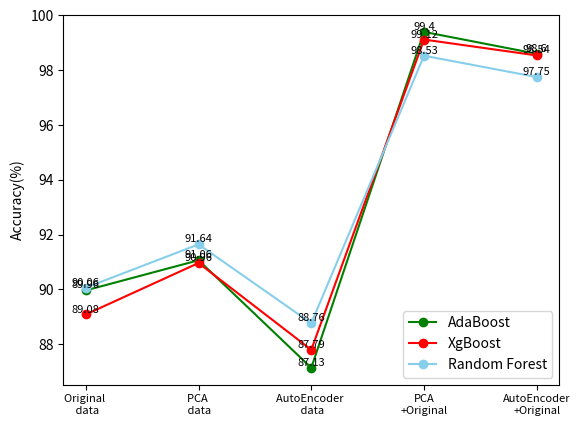
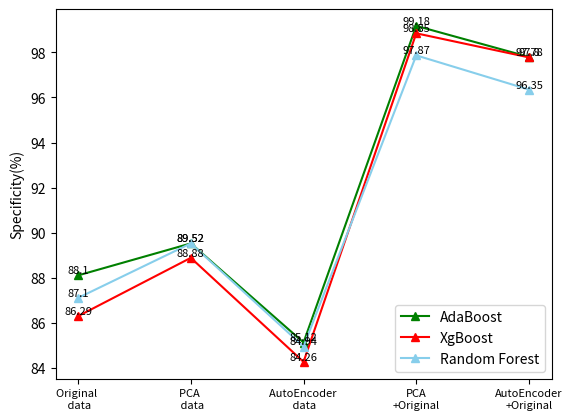
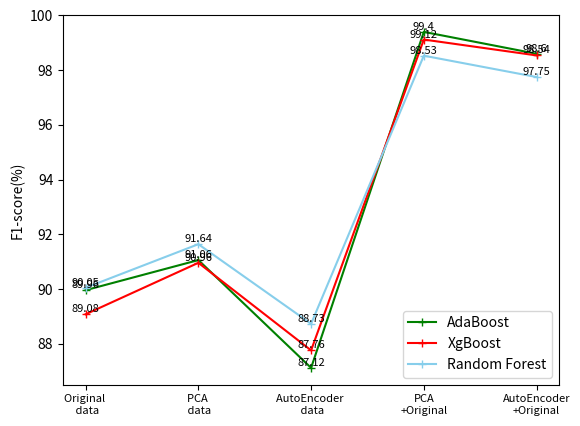
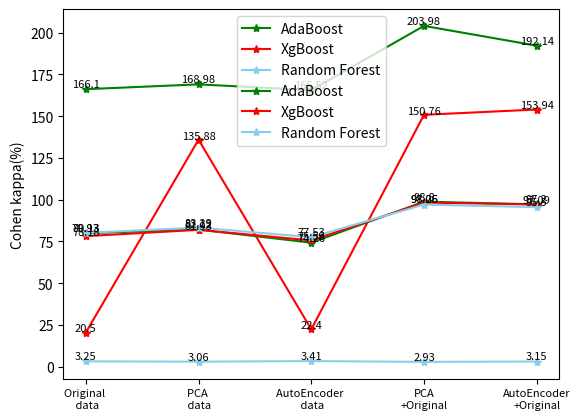

The matplotlib source for these figures, in order:
import numpy as np
import matplotlib as mpl
import matplotlib.pyplot as plt

X=np.array([1,2,3,4,5])

plt.figure()
#准确率accuracy
Ada_acc=np.array([89.96,91.06,87.13,99.40,98.60])
Xg_acc=np.array([89.08,90.96,87.79,99.12,98.54])
RF_acc=np.array([90.06,91.64,88.76,98.53,97.75])

plt.plot(X,Ada_acc,color='green',marker='o',label='AdaBoost')
for x,y in zip(X,Ada_acc):
    plt.text(x,y,y,ha='center',va='bottom',fontsize=8)
plt.plot(X,Xg_acc,color='red',marker='o',label='XgBoost')
for x,y in zip(X,Xg_acc):
    plt.text(x,y,y,ha='center',va='bottom',fontsize=8)
plt.plot(X,RF_acc,color='skyblue',marker='o',label='Random Forest')
for x,y in zip(X,RF_acc):
    plt.text(x,y,y,ha='center',va='bottom',fontsize=8)

#获取坐标
ax=plt.gca()
#设置x坐标字体大小，名称
plt.xticks(fontsize=8)
plt.xticks([1,2,3,4,5],
           ['Original \n data','PCA \n data','AutoEncoder \n data','PCA\n+Original','AutoEncoder\n+Original'])
plt.ylabel('Accuracy(%)')
# plt.xlabel('(a)')
plt.legend(loc='lower right')

plt.figure()
#Specificity
Ada_spec=np.array([88.10,89.52,85.12,99.18,97.80])
Xg_spec=np.array([86.29,88.88,84.26,98.85,97.78])
RF_spec=np.array([87.10,89.52,84.94,97.87,96.35])

plt.plot(X,Ada_spec,color='green',marker='^',label='AdaBoost')
for x,y in zip(X,Ada_spec):
    plt.text(x,y,y,ha='center',va='bottom',fontsize=8)
plt.plot(X,Xg_spec,color='red',marker='^',label='XgBoost')
for x,y in zip(X,Xg_spec):
    plt.text(x,y,y,ha='center',va='bottom',fontsize=8)
plt.plot(X,RF_spec,color='skyblue',marker='^',label='Random Forest')
for x,y in zip(X,RF_spec):
    plt.text(x,y,y,ha='center',va='bottom',fontsize=8)

#获取坐标
ax=plt.gca()
#设置x坐标字体大小，名称
plt.xticks(fontsize=8)
plt.xticks([1,2,3,4,5],
           ['Original \n data','PCA \n data','AutoEncoder \n data','PCA\n+Original','AutoEncoder\n+Original'])
plt.legend(loc='lower right')
plt.ylabel('Specificity(%)')
# plt.xlabel('(b)')
plt.figure()
#F1Score
Ada_f1=np.array([89.96,91.06,87.12,99.40,98.60])
Xg_f1=np.array([89.08,90.96,87.76,99.12,98.54])
RF_f1=np.array([90.05,91.64,88.73,98.53,97.75])

plt.plot(X,Ada_f1,color='green',marker='+',label='AdaBoost')
for x,y in zip(X,Ada_f1):
    plt.text(x,y,y,ha='center',va='bottom',fontsize=8)
plt.plot(X,Xg_f1,color='red',marker='+',label='XgBoost')
for x,y in zip(X,Xg_f1):
    plt.text(x,y,y,ha='center',va='bottom',fontsize=8)
plt.plot(X,RF_f1,color='skyblue',marker='+',label='Random Forest')
for x,y in zip(X,RF_f1):
    plt.text(x,y,y,ha='center',va='bottom',fontsize=8)

#获取坐标
ax=plt.gca()
#设置x坐标字体大小，名称
plt.xticks(fontsize=8)
plt.xticks([1,2,3,4,5],
           ['Original \n data','PCA \n data','AutoEncoder \n data','PCA\n+Original','AutoEncoder\n+Original'])
plt.legend(loc='lower right')
plt.ylabel('F1-score(%)')
# plt.xlabel('(c)')
plt.figure()
#time
Ada_time=np.array([166.10,168.98,165.52,203.98,192.14])
Xg_time=np.array([20.50,135.88,22.40,150.76,153.94])
RF_time=np.array([3.25,3.06,3.41,2.93,3.15])

plt.plot(X,Ada_time,color='green',marker='*',label='AdaBoost')
for x,y in zip(X,Ada_time):
    plt.text(x,y,y,ha='center',va='bottom',fontsize=8)
plt.plot(X,Xg_time,color='red',marker='*',label='XgBoost')
for x,y in zip(X,Xg_time):
    plt.text(x,y-0.6,y,ha='center',va='bottom',fontsize=8)
plt.plot(X,RF_time,color='skyblue',marker='*',label='Random Forest')
for x,y in zip(X,RF_time):
    plt.text(x,y,y,ha='center',va='bottom',fontsize=8)

#获取坐标
ax=plt.gca()
#设置x坐标字体大小，名称
plt.xticks(fontsize=8)
plt.xticks([1,2,3,4,5],
           ['Original \n data','PCA \n data','AutoEncoder \n data','PCA\n+Original','AutoEncoder\n+Original'])
plt.legend(loc='best')
plt.ylabel('Time(s)')
# plt.xlabel('(d)')
plt.show()

#kappa
Ada_kappa=np.array([79.93,82.12,74.26,98.80,97.20])
Xg_kappa=np.array([78.18,81.93,75.59,98.25,97.09])
RF_kappa=np.array([80.13,83.29,77.53,97.06,95.50])

plt.plot(X,Ada_kappa,color='green',marker='*',label='AdaBoost')
for x,y in zip(X,Ada_kappa):
    plt.text(x,y,y,ha='center',va='bottom',fontsize=8)
plt.plot(X,Xg_kappa,color='red',marker='*',label='XgBoost')
for x,y in zip(X,Xg_kappa):
    plt.text(x,y-0.6,y,ha='center',va='bottom',fontsize=8)
plt.plot(X,RF_kappa,color='skyblue',marker='*',label='Random Forest')
for x,y in zip(X,RF_kappa):
    plt.text(x,y,y,ha='center',va='bottom',fontsize=8)

#获取坐标
ax=plt.gca()
#设置x坐标字体大小，名称
plt.xticks(fontsize=8)
plt.xticks([1,2,3,4,5],
           ['Original \n data','PCA \n data','AutoEncoder \n data','PCA\n+Original','AutoEncoder\n+Original'])
plt.legend(loc='best')
plt.ylabel('Cohen kappa(%)')
# plt.xlabel('(e)')
plt.show()